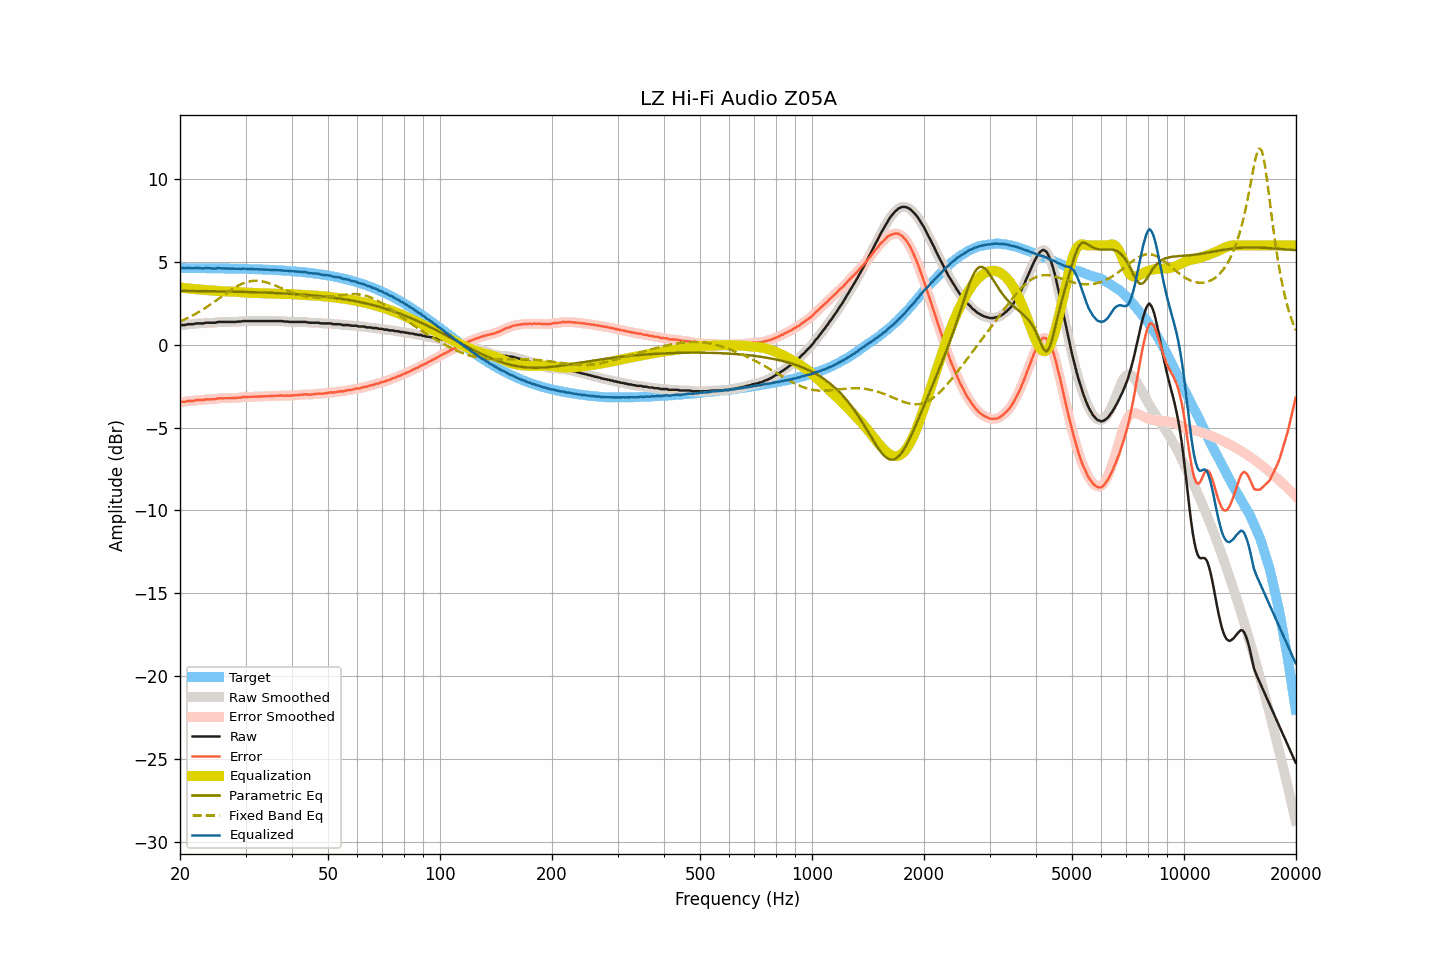

The table this chart was drawn from, first rows:
frequency, raw, smoothed, error, error_smoothed, equalization, parametric_eq, fixed_band_eq, equalized_raw, equalized_smoothed, target
20.00, 1.17, 1.18, -3.46, -3.46, 3.47, 3.26, 1.41, 4.64, 4.64, 4.64
20.20, 1.19, 1.18, -3.44, -3.45, 3.45, 3.26, 1.45, 4.64, 4.64, 4.64
20.40, 1.19, 1.19, -3.44, -3.44, 3.44, 3.26, 1.50, 4.63, 4.63, 4.64
20.61, 1.19, 1.21, -3.44, -3.43, 3.43, 3.25, 1.54, 4.62, 4.63, 4.64
20.81, 1.22, 1.22, -3.41, -3.42, 3.41, 3.25, 1.59, 4.64, 4.63, 4.63
21.02, 1.24, 1.23, -3.39, -3.40, 3.40, 3.25, 1.63, 4.65, 4.64, 4.63
21.23, 1.24, 1.24, -3.39, -3.39, 3.39, 3.25, 1.68, 4.64, 4.64, 4.63
21.44, 1.24, 1.24, -3.39, -3.39, 3.38, 3.25, 1.73, 4.63, 4.63, 4.63
21.66, 1.24, 1.25, -3.39, -3.38, 3.37, 3.25, 1.78, 4.62, 4.62, 4.63
21.87, 1.26, 1.27, -3.37, -3.36, 3.36, 3.25, 1.83, 4.63, 4.63, 4.63
22.09, 1.29, 1.28, -3.34, -3.35, 3.35, 3.25, 1.89, 4.65, 4.64, 4.63
22.31, 1.29, 1.29, -3.34, -3.34, 3.35, 3.25, 1.94, 4.64, 4.64, 4.63
22.54, 1.29, 1.29, -3.34, -3.33, 3.34, 3.24, 2.00, 4.63, 4.63, 4.63
22.76, 1.29, 1.29, -3.33, -3.34, 3.33, 3.24, 2.06, 4.62, 4.62, 4.63
22.99, 1.29, 1.30, -3.33, -3.33, 3.32, 3.24, 2.12, 4.61, 4.62, 4.63
23.22, 1.30, 1.31, -3.32, -3.32, 3.31, 3.24, 2.18, 4.61, 4.62, 4.63
23.45, 1.33, 1.32, -3.29, -3.30, 3.31, 3.24, 2.24, 4.64, 4.63, 4.62
23.69, 1.33, 1.33, -3.29, -3.29, 3.30, 3.24, 2.30, 4.64, 4.64, 4.62
23.92, 1.33, 1.34, -3.29, -3.29, 3.30, 3.24, 2.37, 4.63, 4.63, 4.62
24.16, 1.33, 1.33, -3.29, -3.29, 3.29, 3.23, 2.44, 4.62, 4.62, 4.62
24.40, 1.33, 1.33, -3.29, -3.29, 3.28, 3.23, 2.50, 4.61, 4.61, 4.62
24.65, 1.33, 1.33, -3.29, -3.28, 3.27, 3.23, 2.57, 4.60, 4.60, 4.62
24.89, 1.33, 1.35, -3.28, -3.27, 3.26, 3.23, 2.64, 4.60, 4.61, 4.62
25.14, 1.37, 1.36, -3.24, -3.25, 3.25, 3.23, 2.71, 4.63, 4.62, 4.62
25.39, 1.38, 1.38, -3.23, -3.24, 3.25, 3.23, 2.78, 4.63, 4.62, 4.61
25.65, 1.38, 1.39, -3.23, -3.23, 3.24, 3.22, 2.85, 4.62, 4.62, 4.61
25.91, 1.38, 1.38, -3.23, -3.23, 3.23, 3.22, 2.92, 4.61, 4.62, 4.61
26.16, 1.38, 1.38, -3.23, -3.23, 3.23, 3.22, 2.99, 4.61, 4.61, 4.61
26.43, 1.38, 1.38, -3.23, -3.23, 3.22, 3.22, 3.06, 4.61, 4.61, 4.61
26.69, 1.38, 1.38, -3.22, -3.22, 3.22, 3.22, 3.12, 4.60, 4.60, 4.61
26.96, 1.38, 1.38, -3.22, -3.22, 3.22, 3.22, 3.19, 4.60, 4.60, 4.60
27.23, 1.38, 1.38, -3.22, -3.22, 3.22, 3.21, 3.26, 4.60, 4.60, 4.60
27.50, 1.38, 1.38, -3.22, -3.22, 3.22, 3.21, 3.32, 4.60, 4.60, 4.60
27.77, 1.38, 1.38, -3.22, -3.22, 3.22, 3.21, 3.38, 4.60, 4.60, 4.60
28.05, 1.38, 1.38, -3.21, -3.21, 3.21, 3.21, 3.45, 4.59, 4.59, 4.60
28.33, 1.38, 1.39, -3.21, -3.21, 3.20, 3.20, 3.50, 4.59, 4.59, 4.60
28.62, 1.40, 1.39, -3.19, -3.20, 3.19, 3.20, 3.56, 4.60, 4.59, 4.59
28.90, 1.40, 1.40, -3.19, -3.19, 3.18, 3.20, 3.61, 4.59, 4.59, 4.59
29.19, 1.40, 1.41, -3.19, -3.17, 3.18, 3.20, 3.65, 4.58, 4.59, 4.59
29.48, 1.43, 1.42, -3.15, -3.16, 3.17, 3.20, 3.70, 4.60, 4.59, 4.59
29.78, 1.43, 1.43, -3.15, -3.15, 3.16, 3.19, 3.74, 4.59, 4.59, 4.58
30.08, 1.43, 1.44, -3.15, -3.14, 3.15, 3.19, 3.77, 4.58, 4.59, 4.58
30.38, 1.43, 1.43, -3.15, -3.15, 3.14, 3.19, 3.80, 4.58, 4.58, 4.58
30.68, 1.43, 1.43, -3.14, -3.14, 3.14, 3.18, 3.82, 4.57, 4.57, 4.58
30.99, 1.43, 1.43, -3.14, -3.14, 3.14, 3.18, 3.84, 4.57, 4.57, 4.57
31.30, 1.43, 1.43, -3.14, -3.14, 3.13, 3.18, 3.85, 4.57, 4.57, 4.57
31.61, 1.43, 1.43, -3.13, -3.13, 3.13, 3.18, 3.86, 4.57, 4.57, 4.57
31.93, 1.43, 1.43, -3.13, -3.13, 3.13, 3.17, 3.86, 4.56, 4.56, 4.56
32.24, 1.43, 1.43, -3.13, -3.13, 3.13, 3.17, 3.86, 4.56, 4.56, 4.56
32.57, 1.43, 1.43, -3.12, -3.12, 3.12, 3.17, 3.86, 4.56, 4.56, 4.56
32.89, 1.43, 1.43, -3.12, -3.12, 3.12, 3.16, 3.85, 4.55, 4.55, 4.55
33.22, 1.43, 1.43, -3.12, -3.12, 3.12, 3.16, 3.83, 4.55, 4.55, 4.55
33.55, 1.43, 1.43, -3.11, -3.11, 3.11, 3.16, 3.81, 4.54, 4.54, 4.54
33.89, 1.43, 1.43, -3.11, -3.11, 3.11, 3.15, 3.79, 4.54, 4.54, 4.54
34.23, 1.43, 1.43, -3.10, -3.10, 3.10, 3.15, 3.76, 4.54, 4.54, 4.54
34.57, 1.43, 1.43, -3.10, -3.10, 3.10, 3.14, 3.73, 4.53, 4.53, 4.53
34.92, 1.43, 1.43, -3.09, -3.09, 3.09, 3.14, 3.70, 4.53, 4.53, 4.53
35.27, 1.43, 1.43, -3.09, -3.09, 3.09, 3.14, 3.66, 4.52, 4.52, 4.52
35.62, 1.43, 1.43, -3.08, -3.08, 3.08, 3.13, 3.63, 4.52, 4.52, 4.52
35.97, 1.43, 1.43, -3.08, -3.08, 3.08, 3.13, 3.59, 4.51, 4.51, 4.51
... 635 more rows
